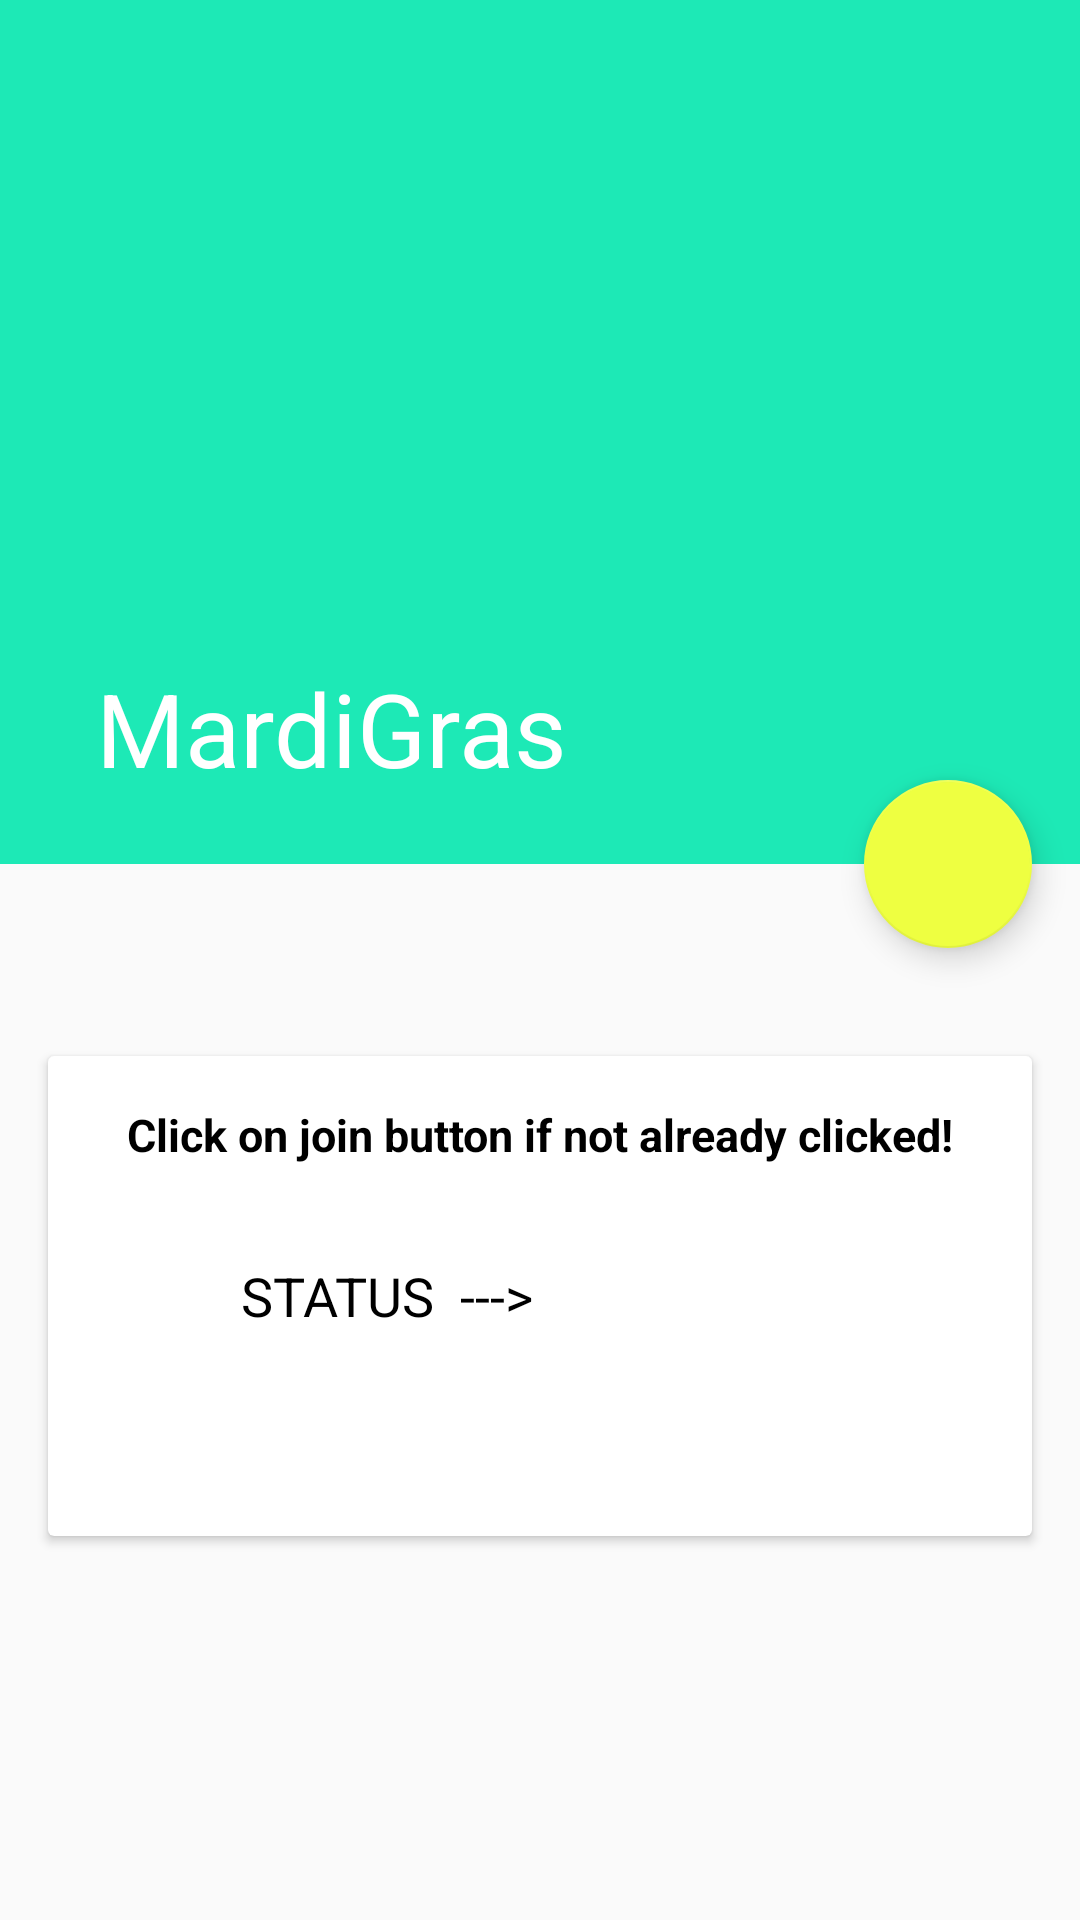

Here is an Android app screen rendered from its layout file. Give the layout XML and the strings, colors and styles it references.
<!-- AndroidManifest.xml: application theme AppTheme -->
<!-- res/layout/activity_apartment_joining.xml -->
<?xml version="1.0" encoding="utf-8"?>
<android.support.design.widget.CoordinatorLayout
    xmlns:android="http://schemas.android.com/apk/res/android"
    xmlns:app="http://schemas.android.com/apk/res-auto"
    xmlns:tools="http://schemas.android.com/tools"
    android:id="@+id/activity_apartment_joining"
    android:layout_width="match_parent"
    android:layout_height="match_parent"
    tools:context="com.ninja.neighbours.ApartmentJoiningActivity">

    <android.support.v4.widget.NestedScrollView
        android:layout_width="match_parent"
        android:layout_height="match_parent"
        android:clickable="true"
        app:layout_behavior="@string/appbar_scrolling_view_behavior">

        <LinearLayout
            android:layout_width="match_parent"
            android:layout_height="match_parent"
            android:layout_marginTop="48dp"
            android:orientation="vertical">

            <android.support.v7.widget.CardView
                android:layout_width="match_parent"
                android:layout_height="160dp"
                android:layout_margin="16dp"
                android:clickable="true">

                <RelativeLayout
                    android:layout_width="match_parent"
                    android:layout_height="match_parent">

                    <TextView
                        android:id="@+id/static_textview"
                        android:layout_width="wrap_content"
                        android:layout_height="wrap_content"
                        android:layout_centerHorizontal="true"
                        android:layout_marginTop="16dp"
                        android:text="Click on join button if not already clicked!"
                        android:textColor="@android:color/background_dark"
                        android:textSize="15sp"
                        android:textStyle="bold"/>

                    <TextView
                        android:id="@+id/textview_status"
                        android:layout_width="wrap_content"
                        android:layout_height="wrap_content"
                        android:layout_alignTop="@+id/static_textview_status"
                        android:layout_marginLeft="8dp"
                        android:layout_marginStart="8dp"
                        android:layout_toEndOf="@+id/static_textview_status"
                        android:layout_toRightOf="@+id/static_textview_status"
                        android:gravity="center"
                        android:textSize="18sp"
                        android:textStyle="bold"
                        tools:text="ACCEPTED"/>

                    <TextView
                        android:id="@+id/static_textview_status"
                        android:layout_width="wrap_content"
                        android:layout_height="wrap_content"
                        android:layout_alignLeft="@+id/static_textview"
                        android:layout_alignStart="@+id/static_textview"
                        android:layout_centerVertical="true"
                        android:layout_marginLeft="38dp"
                        android:layout_marginStart="38dp"
                        android:gravity="center"
                        android:text="STATUS  ---> "
                        android:textColor="@android:color/background_dark"
                        android:textSize="18sp"/>

                </RelativeLayout>

            </android.support.v7.widget.CardView>

        </LinearLayout>

    </android.support.v4.widget.NestedScrollView>

    <android.support.design.widget.AppBarLayout
        android:id="@+id/apartment_details"
        android:layout_width="match_parent"
        android:layout_height="288dp"
        app:theme="@style/ThemeOverlay.AppCompat.Dark.ActionBar">

        <android.support.design.widget.CollapsingToolbarLayout
            android:id="@+id/collapsing_toolbar_layout"
            android:layout_width="match_parent"
            android:layout_height="match_parent"
            app:contentScrim="@color/colorPrimaryDark"
            app:layout_scrollFlags="scroll|exitUntilCollapsed"
            app:title="MardiGras"
            app:titleEnabled="true">

            <ImageView
                android:id="@+id/apartment_image"
                android:layout_width="match_parent"
                android:layout_height="match_parent"
                android:scaleType="fitXY"
                app:layout_collapseMode="parallax"/>

            <android.support.v7.widget.Toolbar
                android:id="@+id/toolbar_apartment_joining"
                android:layout_width="match_parent"
                android:layout_height="64dp"
                android:theme="@style/toolbar_theme"
                app:layout_collapseMode="pin">

            </android.support.v7.widget.Toolbar>

        </android.support.design.widget.CollapsingToolbarLayout>

    </android.support.design.widget.AppBarLayout>

    <android.support.design.widget.FloatingActionButton
        android:id="@+id/fab_join"
        android:layout_width="wrap_content"
        android:layout_height="wrap_content"
        android:layout_marginEnd="16dp"
        android:layout_marginRight="16dp"
        android:clickable="true"
        android:src="@drawable/ic_person_add_black_24dp"
        app:fabSize="normal"
        app:layout_anchor="@id/apartment_details"
        app:layout_anchorGravity="bottom|right"/>

</android.support.design.widget.CoordinatorLayout>
<!-- resources referenced by this layout -->
<resources>
  <color name="colorPrimaryDark">#009688</color>
  <style name="toolbar_theme" parent="@style/ThemeOverlay.AppCompat.Dark.ActionBar">
          <item name="colorControlNormal">@android:color/background_light</item>
      </style>
  <style name="AppTheme" parent="Theme.AppCompat.Light.NoActionBar">
          <item name="colorPrimary">@color/colorPrimary</item>
          <item name="colorPrimaryDark">@color/colorPrimaryDark</item>
          <item name="colorAccent">@color/colorAccent</item>
      </style>
  <color name="colorPrimary">#1DE9B6</color>
  <color name="colorAccent">#EEFF41</color>
</resources>
